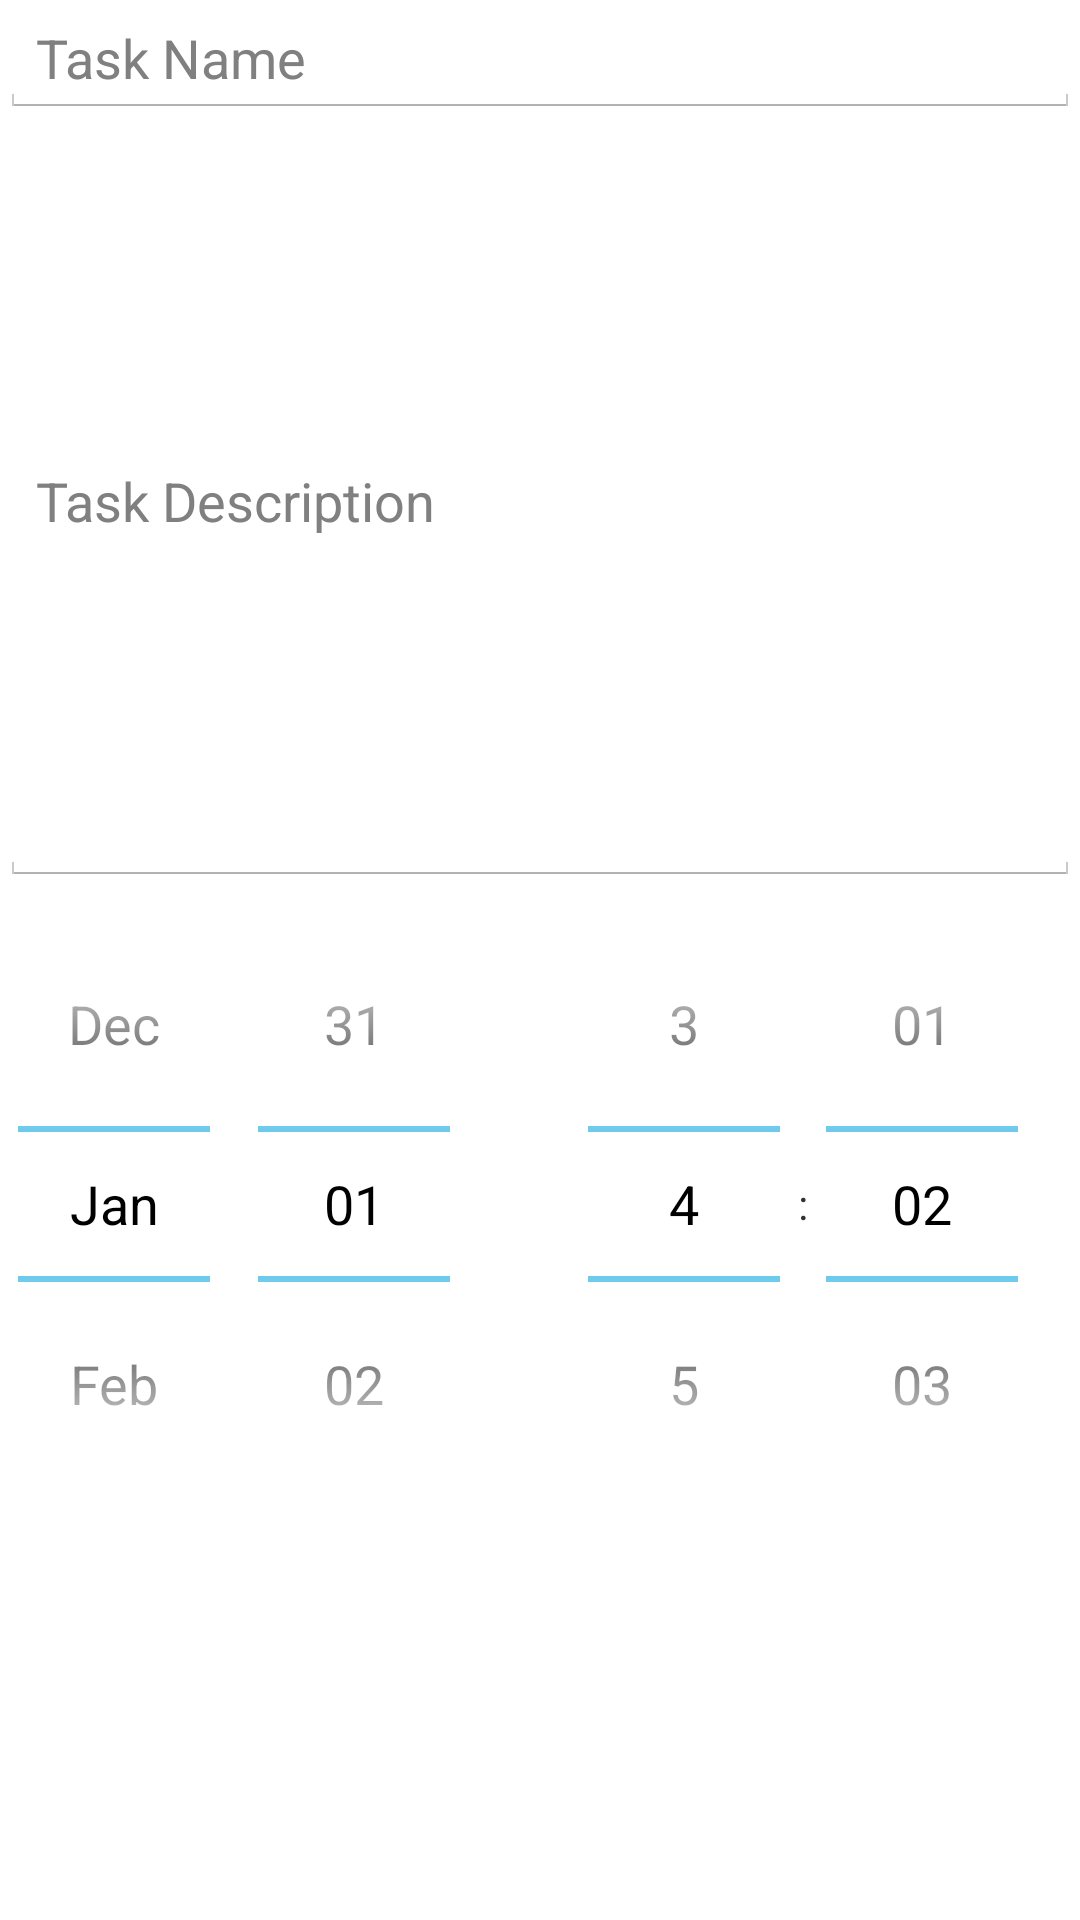

Layout XML and referenced resources for this Android screen:
<!-- AndroidManifest.xml: application theme AppTheme -->
<!-- res/layout/activity_add_sub_task.xml -->
<LinearLayout 
    xmlns:android="http://schemas.android.com/apk/res/android"
    xmlns:tools="http://schemas.android.com/tools"    
    android:layout_width="match_parent"
    android:layout_height="match_parent"
    android:orientation="vertical"
    tools:context=".Today">
    
	<EditText
	    android:id="@+id/add_sub_task_name" 
	    android:layout_width="match_parent"
	    android:layout_height="wrap_content"
	    android:hint="@string/task"/>

	<EditText
	    android:id="@+id/add_sub_task_description"
	    android:layout_width="match_parent"
	    android:layout_height="256dp"
	    android:ems="10"
	    android:hint="@string/task_description" >
	</EditText>

    <LinearLayout
        android:layout_width="match_parent"
        android:layout_height="250dp" 
        >
    	
    	<DatePicker
	    	android:id="@+id/add_sub_task_datePicker"
	    	android:layout_width="0dp"
	    	android:layout_height="250dp"
	    	android:calendarViewShown="false"
	    	android:layout_weight="1"	
	     	/>
		<TimePicker
		    android:id="@+id/add_sub_task_timePicker"
		    android:layout_width="0dp"
	    	android:layout_height="250dp"
	    	android:layout_weight="1"
    		/>
    </LinearLayout>
    
	</LinearLayout>
<!-- resources referenced by this layout -->
<resources>
  <string name="task">Task Name</string>
  <string name="task_description">Task Description</string>
  <style name="AppTheme" parent="AppBaseTheme">
          
          <item name="android:actionBarStyle">@style/MyActionBar</item>
          
      </style>
  <style name="AppBaseTheme" parent="android:Theme.Holo.Light">
          
      </style>
  <style name="MyActionBar" parent="@android:style/Widget.Holo.Light.ActionBar">
          
      </style>
</resources>
